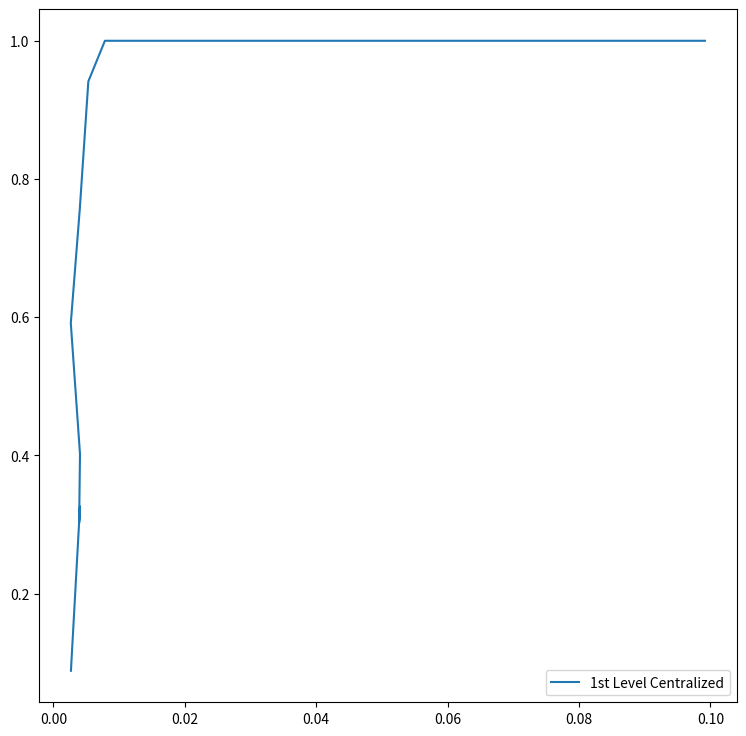

The script that saved this image:
import matplotlib
matplotlib.use('Agg')
import matplotlib.pyplot as plt

fpr_cen_1 = (0.09916, 0.01734, 0.00784, 0.00532, 0.00402, 0.002651, 0.00405, 0.00392, 0.00405, 0.00267)
tpr_cen_1 = (1, 1, 1, 0.9412, 0.7566, 0.5912, 0.4019, 0.3027, 0.3261, 0.0882)

figure = plt.figure(figsize=(9, 9), dpi=100)
plt.plot(fpr_cen_1, tpr_cen_1, label='1st Level Centralized')
plt.legend()

figure.savefig("ROC.png")